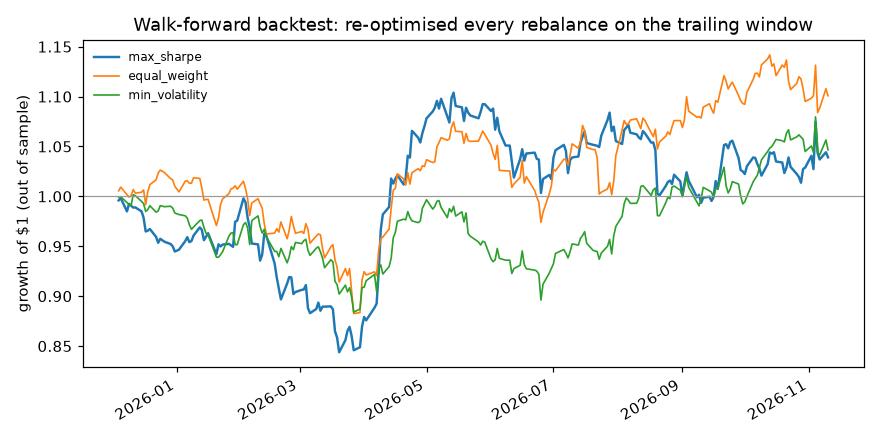

The file beside this chart, header and first rows:
date, max_sharpe, min_volatility, equal_weight
2025-12-04, 0.996, 0.9993, 1.006
2025-12-05, 0.9983, 0.9997, 1.009
2025-12-08, 0.9849, 0.9938, 1.002
2025-12-09, 0.9925, 0.9918, 0.9992
2025-12-10, 0.9907, 0.9907, 1.001
2025-12-11, 0.9887, 1.002, 1.007
2025-12-12, 0.989, 1.001, 1.003
2025-12-15, 0.985, 0.995, 1.004
2025-12-16, 0.9786, 0.9927, 1.006
2025-12-17, 0.9649, 0.9848, 0.9917
2025-12-18, 0.9656, 0.9867, 1.004
2025-12-19, 0.9673, 0.9907, 1.012
2025-12-22, 0.9594, 0.9842, 1.017
2025-12-23, 0.9535, 0.9854, 1.023
2025-12-24, 0.9575, 0.9907, 1.026
2025-12-26, 0.9546, 0.9897, 1.024
2025-12-29, 0.9522, 0.9901, 1.018
2025-12-30, 0.9499, 0.9882, 1.017
2025-12-31, 0.9447, 0.9833, 1.01
2026-01-02, 0.9466, 0.9818, 1.005
2026-01-05, 0.9552, 0.9805, 1.015
2026-01-06, 0.9591, 0.9781, 1.016
2026-01-07, 0.9541, 0.9716, 1.013
2026-01-08, 0.9553, 0.967, 1.013
2026-01-09, 0.9607, 0.9692, 1.019
2026-01-12, 0.9689, 0.9758, 1.018
2026-01-13, 0.9665, 0.9763, 1.008
2026-01-14, 0.9561, 0.9688, 0.9963
2026-01-15, 0.9596, 0.963, 0.9969
2026-01-16, 0.9631, 0.9616, 0.997
2026-01-20, 0.9421, 0.9392, 0.9708
2026-01-21, 0.952, 0.939, 0.9782
2026-01-22, 0.9498, 0.9417, 0.992
2026-01-23, 0.9517, 0.9447, 0.9975
2026-01-26, 0.9524, 0.9601, 1.003
2026-01-27, 0.9509, 0.9632, 1.007
2026-01-28, 0.9494, 0.9636, 1.008
2026-01-29, 0.9745, 0.9516, 1.011
2026-01-30, 0.9757, 0.9517, 1.007
2026-02-02, 0.998, 0.9717, 1.015
2026-02-03, 0.994, 0.9738, 1.008
2026-02-04, 0.9785, 0.9684, 0.9976
2026-02-05, 0.9689, 0.9518, 0.9809
2026-02-06, 0.9528, 0.9757, 0.9934
2026-02-09, 0.9519, 0.9805, 0.9977
2026-02-10, 0.9357, 0.9697, 0.9926
2026-02-11, 0.9416, 0.9633, 0.9882
2026-02-12, 0.9627, 0.967, 0.9725
2026-02-13, 0.9604, 0.9597, 0.9623
2026-02-17, 0.9327, 0.9448, 0.9632
2026-02-18, 0.9187, 0.9449, 0.9677
2026-02-19, 0.9075, 0.9395, 0.9642
2026-02-20, 0.8968, 0.9479, 0.9744
2026-02-23, 0.9128, 0.9334, 0.9575
2026-02-24, 0.9192, 0.9395, 0.9662
2026-02-25, 0.9188, 0.9497, 0.9799
2026-02-26, 0.9021, 0.9466, 0.9708
2026-02-27, 0.9042, 0.9539, 0.963
2026-03-02, 0.9063, 0.9526, 0.9648
2026-03-03, 0.9067, 0.9556, 0.9629
... 175 more rows
